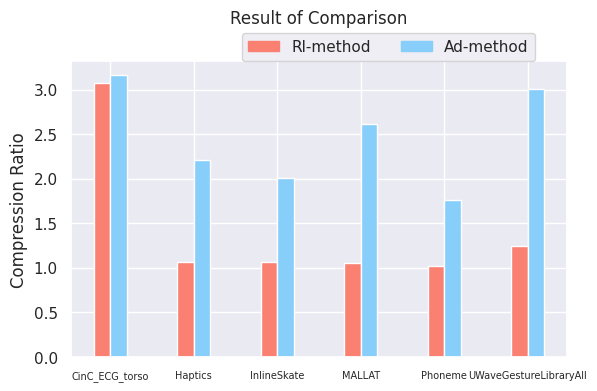

This chart was generated by the following Python code:
import matplotlib.pyplot as plt
import matplotlib.patches as mpatches
import numpy as np
import seaborn as sns

if __name__ == '__main__':
    sns.set(color_codes=True)

    cell = ['CinC_ECG_torso', 'Haptics', 'InlineSkate', 'MALLAT', 'Phoneme', 'UWaveGestureLibraryAll']
    pvalue1 = [3.07, 1.07, 1.06, 1.05, 1.02, 1.25]
    pvalue2 = [3.16,2.21, 2.01, 2.61, 1.76,3.01 ]
    temp = 0
    for i in range(len(pvalue1)):
        temp =temp +((pvalue2[i]-pvalue1[i])/pvalue1[i])
    print(temp/6)





    width = 0.20
    index = np.arange(len(cell))


    figsize = (10, 7)  # 调整绘制图片的比例
    #plt.plot(p1, p2, color='red', label='5% significance level')  # 绘制直线
    #plt.plot(q1, q2, color='yellow', label='10% significance level')  # 绘制直线
    # 若是不想显示直线，可以直接将上面两行注释掉
    plt.bar(index, pvalue1, width, color="salmon")  # 绘制柱状图
    plt.bar(index+0.2, pvalue2, width, color="#87CEFA")  # 绘制柱状图
    # plt.xlabel('cell type') #x轴
    plt.ylabel('Compression Ratio')  # y轴
    plt.title('Result of Comparison',x=0.5,y=1.1)  # 图像的名称
    plt.xticks(index+0.1, cell, fontsize=7)  # 将横坐标用cell替换,fontsize用来调整字体的大小
    labels = ['Rl-method', 'Ad-method']
    color = ['salmon','#87CEFA']
    patches = [mpatches.Patch(color=color[i], label="{:s}".format(labels[i])) for i in range(len(color))]
    ax = plt.gca()
    box = ax.get_position()
    ax.set_position([box.x0, box.y0, box.width, box.height * 0.8])
    # 下面一行中bbox_to_anchor指定了legend的位置
    ax.legend(handles=patches, bbox_to_anchor=(0.95, 1.12), ncol=4)  # 生成legend


    plt.show()
